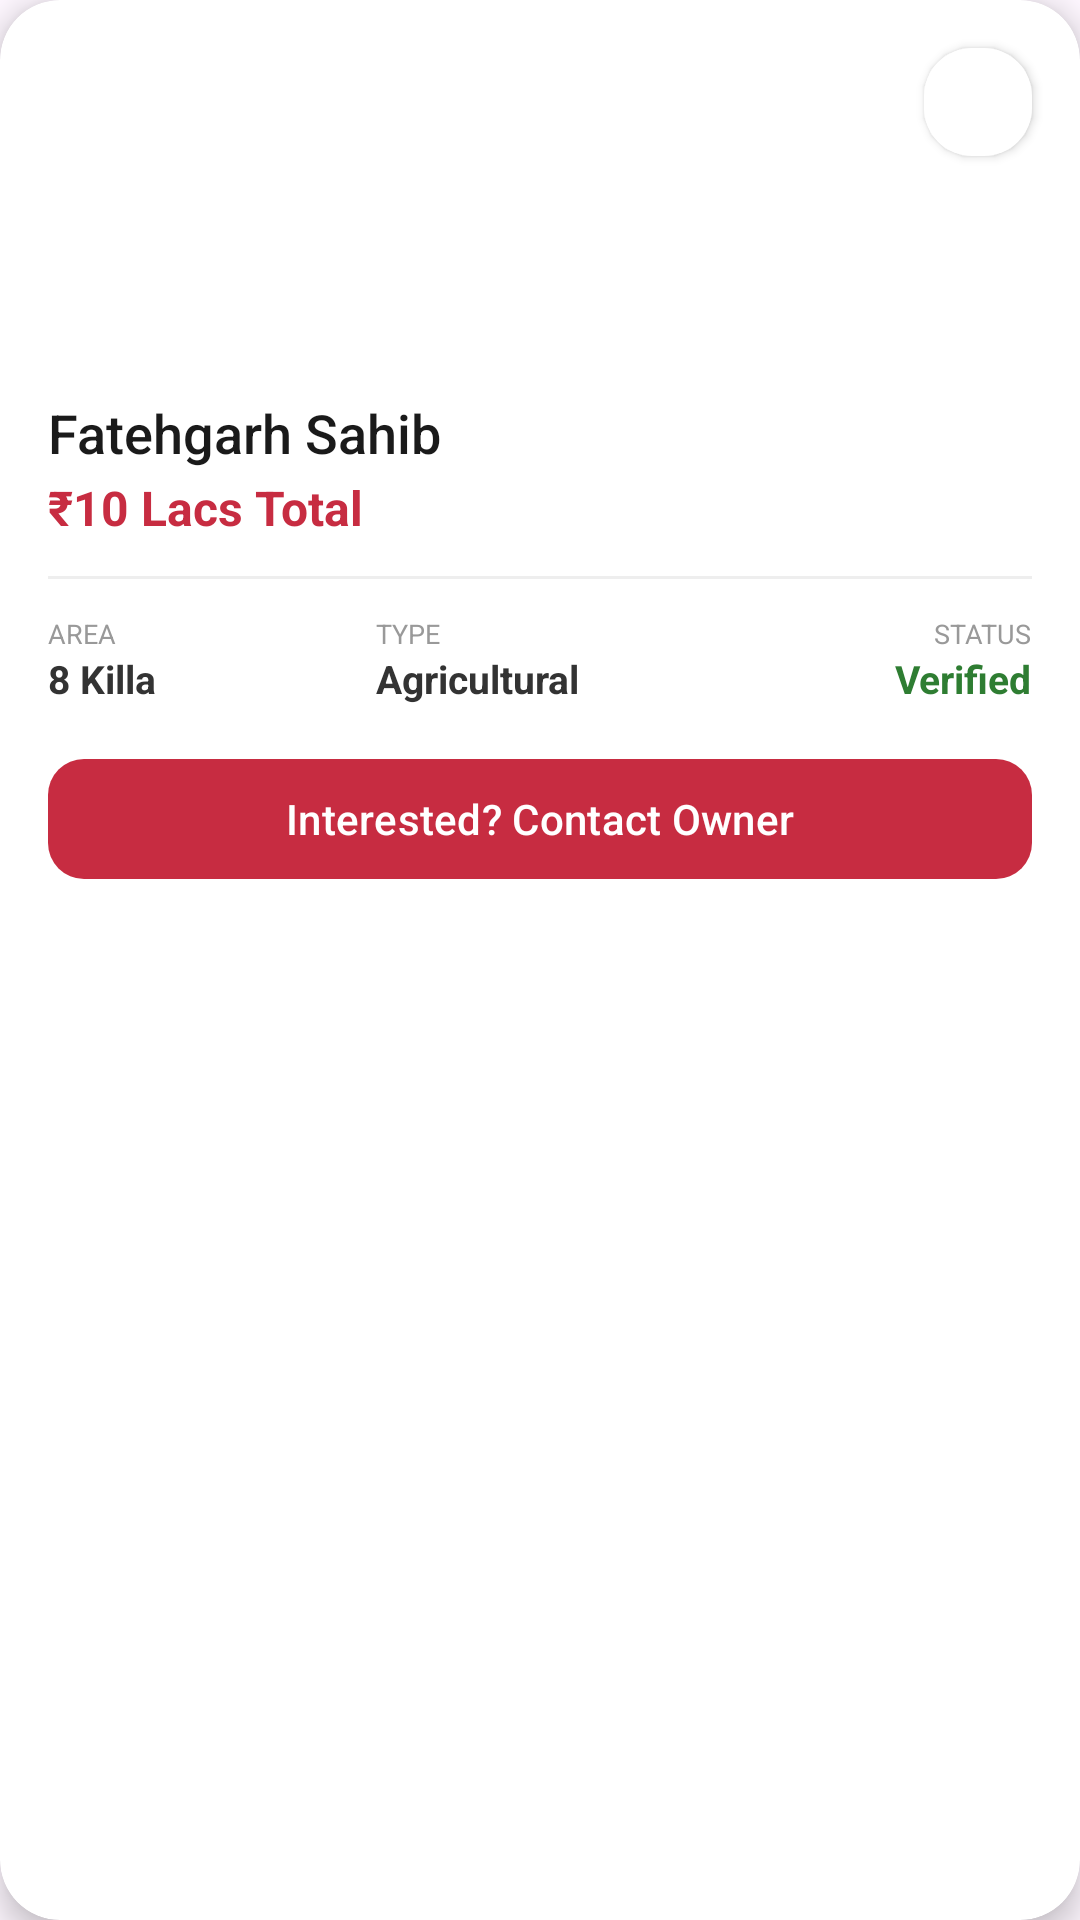

This screen was rendered from an Android layout file. Write that file and the resources it references.
<!-- AndroidManifest.xml: application theme Theme.Android2M_Sher_E_Panjab -->
<!-- res/layout/layout_home.xml -->
<?xml version="1.0" encoding="utf-8"?>
<com.google.android.material.card.MaterialCardView
    xmlns:android="http://schemas.android.com/apk/res/android"
    xmlns:app="http://schemas.android.com/apk/res-auto"
    android:layout_width="match_parent"
    android:layout_height="wrap_content"
    android:layout_marginHorizontal="16dp"
    android:layout_marginVertical="8dp"
    app:cardCornerRadius="20dp"
    app:cardElevation="6dp"
    app:strokeWidth="0dp"
    app:cardBackgroundColor="#FFFFFF">

    <LinearLayout
        android:layout_width="match_parent"
        android:layout_height="wrap_content"
        android:orientation="vertical">

        <FrameLayout
            android:layout_width="match_parent"
            android:layout_height="120dp"> <com.google.android.material.imageview.ShapeableImageView
            android:id="@+id/ImageProperty"
            android:layout_width="match_parent"
            android:layout_height="match_parent"
            android:scaleType="centerCrop"
            android:src="@drawable/land"
            app:shapeAppearanceOverlay="@style/RoundedTopCorners" />

            <com.google.android.material.floatingactionbutton.FloatingActionButton
                android:id="@+id/addFav"
                android:layout_width="wrap_content"
                android:layout_height="wrap_content"
                android:layout_gravity="end|top"
                android:layout_margin="10dp"
                app:fabCustomSize="36dp"
                app:tint="#c72c41"
                app:backgroundTint="#FFFFFF"
                app:srcCompat="@drawable/img_2"
                app:elevation="2dp"/>
        </FrameLayout>

        <LinearLayout
            android:layout_width="match_parent"
            android:layout_height="wrap_content"
            android:orientation="vertical"
            android:paddingHorizontal="16dp"
            android:paddingTop="12dp"
            android:paddingBottom="16dp"> <TextView
            android:id="@+id/location"
            android:layout_width="wrap_content"
            android:layout_height="wrap_content"
            android:text="Fatehgarh Sahib"
            android:textColor="#1A1A1A"
            android:textSize="18sp"
            android:fontFamily="sans-serif-medium" />

            <TextView
                android:id="@+id/Price"
                android:layout_width="wrap_content"
                android:layout_height="wrap_content"
                android:layout_marginTop="2dp"
                android:text="₹10 Lacs Total"
                android:textColor="#c72c41"
                android:textSize="16sp"
                android:textStyle="bold" />

            <View
                android:layout_width="match_parent"
                android:layout_height="1dp"
                android:layout_marginVertical="12dp"
                android:background="#EEEEEE" />

            <LinearLayout
                android:layout_width="match_parent"
                android:layout_height="wrap_content"
                android:orientation="horizontal"
                android:weightSum="3">

                <LinearLayout
                    android:layout_width="0dp"
                    android:layout_height="wrap_content"
                    android:layout_weight="1"
                    android:orientation="vertical">
                    <TextView
                        android:layout_width="wrap_content"
                        android:layout_height="wrap_content"
                        android:text="AREA"
                        android:textColor="#999999"
                        android:textSize="9sp" />
                    <TextView
                        android:id="@+id/area"
                        android:layout_width="wrap_content"
                        android:layout_height="wrap_content"
                        android:text="8 Killa"
                        android:textSize="13sp"
                        android:textColor="#333333"
                        android:textStyle="bold" />
                </LinearLayout>

                <LinearLayout
                    android:layout_width="0dp"
                    android:layout_height="wrap_content"
                    android:layout_weight="1"
                    android:orientation="vertical">
                    <TextView
                        android:layout_width="wrap_content"
                        android:layout_height="wrap_content"
                        android:text="TYPE"
                        android:textColor="#999999"
                        android:textSize="9sp" />
                    <TextView
                        android:id="@+id/category"
                        android:layout_width="wrap_content"
                        android:layout_height="wrap_content"
                        android:text="Agricultural"
                        android:textSize="13sp"
                        android:textColor="#333333"
                        android:textStyle="bold" />
                </LinearLayout>

                <LinearLayout
                    android:layout_width="0dp"
                    android:layout_height="wrap_content"
                    android:layout_weight="1"
                    android:gravity="end"
                    android:orientation="vertical">
                    <TextView
                        android:layout_width="wrap_content"
                        android:layout_height="wrap_content"
                        android:text="STATUS"
                        android:textColor="#999999"
                        android:textSize="9sp" />
                    <TextView
                        android:layout_width="wrap_content"
                        android:layout_height="wrap_content"
                        android:text="Verified"
                        android:textSize="13sp"
                        android:textColor="#2E7D32"
                        android:textStyle="bold" />
                </LinearLayout>
            </LinearLayout>

            <com.google.android.material.button.MaterialButton
                android:id="@+id/checkButton"
                android:layout_width="match_parent"
                android:layout_height="48dp"
                android:layout_marginTop="14dp"
                android:text="Interested? Contact Owner"
                android:textAllCaps="false"
                android:textSize="14sp"
                app:cornerRadius="12dp"
                app:backgroundTint="#c72c41"
                />
        </LinearLayout>
    </LinearLayout>
</com.google.android.material.card.MaterialCardView>
<!-- resources referenced by this layout -->
<resources>
  <style name="RoundedTopCorners" />
  <style name="Theme.Android2M_Sher_E_Panjab" parent="Base.Theme.Android2M_Sher_E_Panjab" />
  <style name="Base.Theme.Android2M_Sher_E_Panjab" parent="Theme.Material3.Light.NoActionBar">
          
          
      </style>
</resources>
